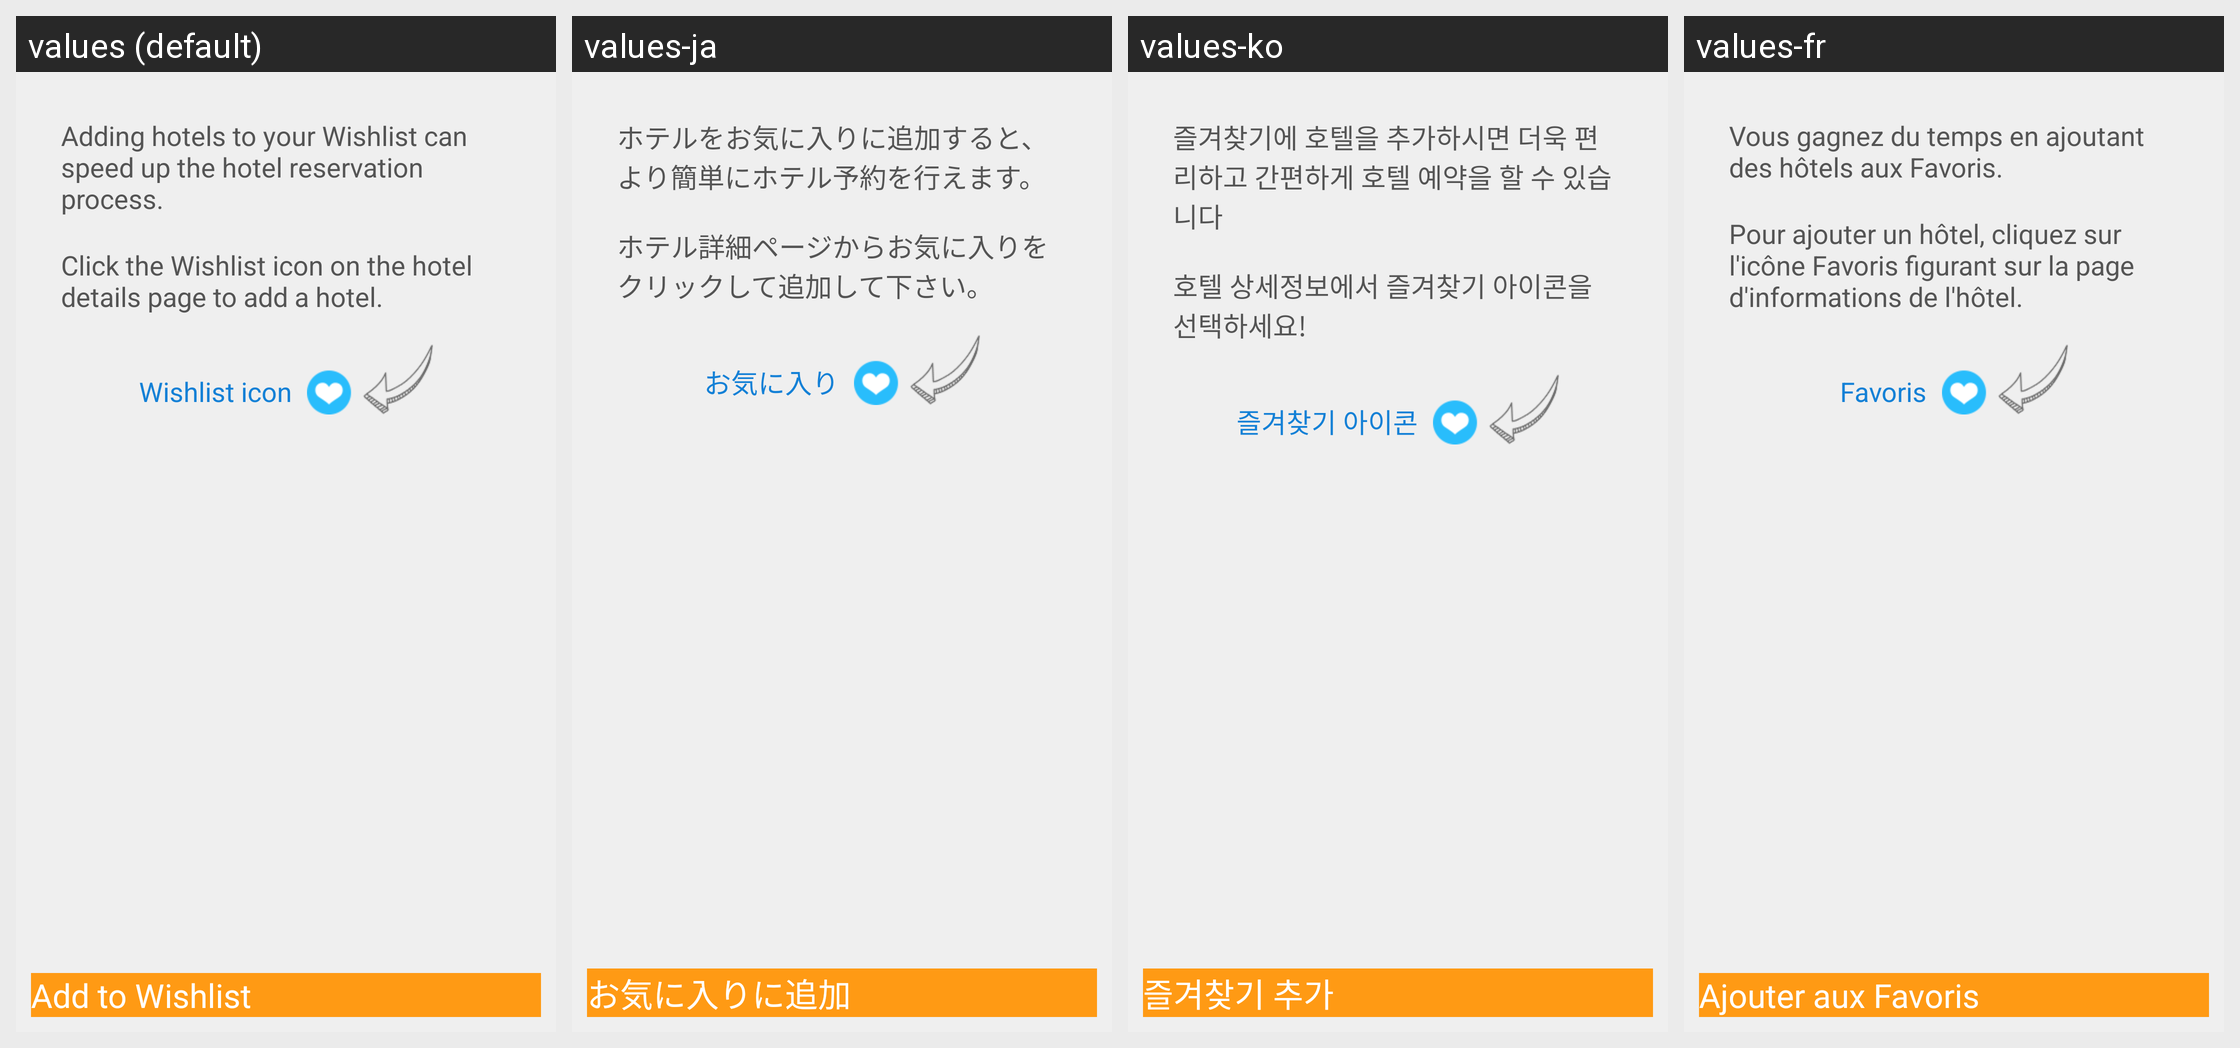

The same Android screen rendered under several of its app's locales, left to right. List the strings drawn on it with the default value and each locale's translation.
Android screen res/layout/view_wish_list_empty.xml rendered under 4 locales, left to right: values (default), values-ja, values-ko, values-fr. Device: Nexus 5 (rendered at 1080×1920; each locale shown at half size, 540×960, under a caption strip naming it); theme Theme.MaterialComponents.DayNight.NoActionBar.
Other locales in the repository, not shown: values-af, values-am, values-ar, values-bg, values-bn-rBD, values-ca, values-cs, values-da, values-de, values-el, values-en-rIN, values-es, values-es-rUS, values-et-rEE, values-eu-rES, values-fi, values-fr-rCA, values-gl-rES, values-hi, values-hr, values-hu, values-hy-rAM, values-in, values-is-rIS, values-it, values-iw, values-ka-rGE, values-kk-rKZ, values-km-rKH, values-kn-rIN, values-ky-rKG, values-lo-rLA, values-lt, values-lv, values-mk-rMK, values-ml-rIN, values-mn-rMN, values-mr-rIN, values-ms-rMY, values-my-rMM, values-nb, values-ne-rNP, values-nl, values-pl, values-pt-rBR, values-pt-rPT, values-ro, values-ru, values-si-rLK, values-sk, values-sl, values-sr, values-sv, values-sw, values-ta-rIN, values-te-rIN, values-th, values-tl, values-tr, values-uk, values-ur-rPK, values-uz-rUZ, values-vi, values-zh, values-zh-rCN, values-zh-rHK, values-zh-rTW, values-zu.
Strings drawn on this screen, with the default value and each locale's value (text and hints the layout hard-codes, and strings that could not be matched under every locale, appear in the picture but are not listed):

wish_empty_tip_1
  values: Adding hotels to your Wishlist can speed up the hotel reservation process.
  values-ja: ホテルをお気に入りに追加すると、より簡単にホテル予約を行えます。
  values-ko: 즐겨찾기에 호텔을 추가하시면 더욱 편리하고 간편하게 호텔 예약을 할 수 있습니다
  values-fr: Vous gagnez du temps en ajoutant des hôtels aux Favoris.

wish_empty_tip_2
  values: Click the Wishlist icon on the hotel details page to add a hotel.
  values-ja: ホテル詳細ページからお気に入りをクリックして追加して下さい。
  values-ko: 호텔 상세정보에서 즐겨찾기 아이콘을 선택하세요!
  values-fr: Pour ajouter un hôtel, cliquez sur l'icône Favoris figurant sur la page d'informations de l'hôtel.

wish_list_icon
  values: Wishlist icon
  values-ja: お気に入り
  values-ko: 즐겨찾기 아이콘
  values-fr: Favoris

wish_list_add
  values: Add to Wishlist
  values-ja: お気に入りに追加
  values-ko: 즐겨찾기 추가
  values-fr: Ajouter aux Favoris
